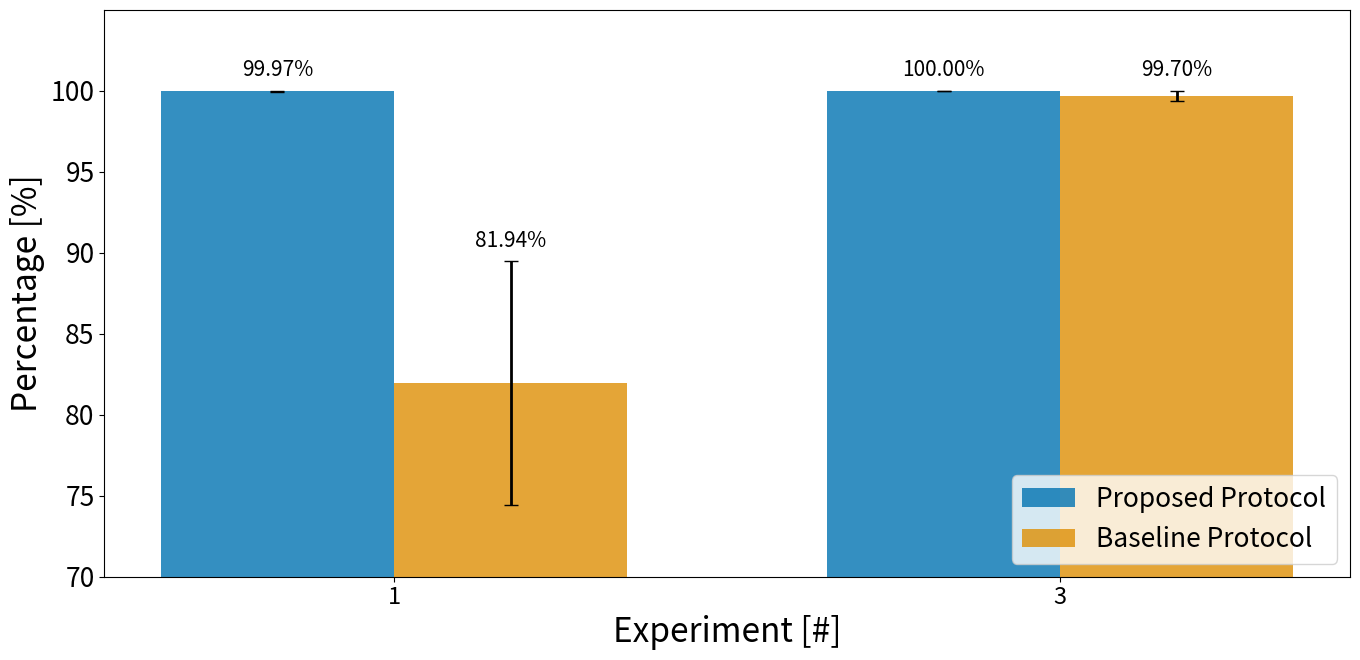

Recreate this plot in Python.
"""
Enhanced Message Delivery Rate Plot with 95% Confidence Intervals

This script plots message delivery rates across experiments with confidence intervals,
using professional colorblind-friendly colors and Student's t-distribution for CIs.

Usage:
    1. Update the data dictionaries below with your experimental results
    2. Run the script to generate the plot
    3. Use print_data_summary() to see all statistics
"""

import matplotlib.pyplot as plt
import numpy as np
import scipy.stats as stats

# ============================================================================
# DATA INPUT SECTION
# ============================================================================

# Experiment labels
experiments = ["1", "3"]
bar_labels = ["Proposed Protocol", "Baseline Protocol"]

# Data structure: For each experiment and protocol, provide:
# - 'values': list of individual measurements from repeated runs
# OR
# - 'mean', 'std', 'n': if you only have summary statistics

# Example data structure (update with your actual data):
experimental_data = {
    "Proposed Protocol": {
        "Experiment 1": {
            'values': [99.95, 100.00, 99.95, 99.95, 100.00],  # Replace with actual PDR values
        },
        "Experiment 3": {
            'values': [100.00, 100.00, 100.00, 100.00, 100.00],  # Replace with actual PDR values
        },
    },
    "Baseline Protocol": {
        "Experiment 1": {
            'values': [91.25, 79.05, 78.30, 76.35, 84.75],  # 100 - 3.39 ± variation
        },
        "Experiment 3": {
            'values': [100.00, 98.50, 100.00, 100.00, 100.00],  # 100 - 0.5 ± variation
        }
    }
}

# If you only have mean values (no CI), set this to True
use_simple_plot = False  # Set to True to use hardcoded means without CI

# Simple data (used if use_simple_plot=True)
simple_data1 = [100, 100]  # Proposed Protocol
simple_data2 = [100 - 3.39, 100 - 0.5]  # Baseline Protocol

# ============================================================================
# CONFIGURATION
# ============================================================================

confidence_level = 0.95  # 95% confidence interval

# Professional colorblind-friendly palette (matches other LoRaChat plots)
colors = {
    "Proposed Protocol": '#0173B2',    # Blue
    "Baseline Protocol": '#DE8F05',    # Orange
}

# ============================================================================
# CI CALCULATION FUNCTIONS
# ============================================================================

def truncate_ci_to_bounds(ci_lower, ci_upper, min_val=0, max_val=100):
    """
    Truncate confidence interval bounds to physical limits [0%, 100%].

    This is scientifically valid for bounded metrics (percentages, probabilities).
    See: Newcombe (1998) "Two-sided confidence intervals for the single proportion"

    Args:
        ci_lower: Lower CI bound
        ci_upper: Upper CI bound
        min_val: Minimum valid value (default 0)
        max_val: Maximum valid value (default 100)

    Returns:
        tuple: (truncated_lower, truncated_upper, was_truncated, truncation_info)
    """
    truncation_info = []
    was_truncated = False

    original_lower = ci_lower
    original_upper = ci_upper

    if ci_lower < min_val:
        ci_lower = min_val
        was_truncated = True
        truncation_info.append(f"Lower bound {original_lower:.2f}% → {min_val}%")

    if ci_upper > max_val:
        ci_upper = max_val
        was_truncated = True
        truncation_info.append(f"Upper bound {original_upper:.2f}% → {max_val}%")

    return ci_lower, ci_upper, was_truncated, truncation_info


def calculate_ci_from_values(values, confidence_level=0.95, truncate=True):
    """
    Calculate mean and 95% CI from individual values using Student's t-distribution.

    For percentage data, CIs are automatically truncated to [0%, 100%] if they
    exceed physical bounds. This is standard practice for bounded metrics.

    Args:
        values: List of individual measurements (percentages)
        confidence_level: Confidence level (default 0.95 for 95% CI)
        truncate: Whether to truncate CIs to [0%, 100%] (default True)

    Returns:
        dict with 'mean', 'ci_lower', 'ci_upper', 'std', 'n', 'error', 'truncated'
    """
    n = len(values)

    if n == 0:
        return None

    mean = np.mean(values)

    if n == 1:
        return {
            'mean': mean,
            'ci_lower': mean,
            'ci_upper': mean,
            'error': 0,
            'std': 0,
            'n': n,
            'truncated': False,
            'truncation_info': []
        }

    # Calculate statistics
    std = np.std(values, ddof=1)  # Sample standard deviation
    se = std / np.sqrt(n)  # Standard error

    # Calculate CI using t-distribution (correct for small samples)
    alpha = 1 - confidence_level
    t_critical = stats.t.ppf(1 - alpha/2, df=n-1)

    ci_lower = mean - t_critical * se
    ci_upper = mean + t_critical * se

    # Store original CI for reporting
    ci_lower_original = ci_lower
    ci_upper_original = ci_upper
    truncated = False
    truncation_info = []

    # Truncate to physical bounds if requested
    if truncate:
        ci_lower, ci_upper, truncated, truncation_info = truncate_ci_to_bounds(
            ci_lower, ci_upper, min_val=0, max_val=100
        )

    error = ci_upper - mean  # For error bars (after truncation)

    return {
        'mean': mean,
        'ci_lower': ci_lower,
        'ci_upper': ci_upper,
        'ci_lower_original': ci_lower_original,
        'ci_upper_original': ci_upper_original,
        'error': error,
        'std': std,
        'n': n,
        'values': values,
        'truncated': truncated,
        'truncation_info': truncation_info
    }


def process_experimental_data(experimental_data, experiments, bar_labels, confidence_level=0.95):
    """
    Process experimental data and calculate CIs for all protocols and experiments.

    Returns:
        Dictionary with means and errors for plotting
    """
    processed = {}

    for protocol in bar_labels:
        means = []
        errors = []
        all_stats = []

        for exp_label in experiments:
            exp_key = f"Experiment {exp_label}"

            if protocol in experimental_data and exp_key in experimental_data[protocol]:
                data = experimental_data[protocol][exp_key]

                if 'values' in data:
                    # Calculate from individual values
                    stats_result = calculate_ci_from_values(data['values'], confidence_level)
                elif 'mean' in data and 'std' in data and 'n' in data:
                    # Use provided summary statistics
                    n = data['n']
                    mean = data['mean']
                    std = data['std']
                    se = std / np.sqrt(n)
                    alpha = 1 - confidence_level
                    t_critical = stats.t.ppf(1 - alpha/2, df=n-1)
                    error = t_critical * se
                    stats_result = {
                        'mean': mean,
                        'ci_lower': mean - error,
                        'ci_upper': mean + error,
                        'error': error,
                        'std': std,
                        'n': n
                    }
                else:
                    # Use single value
                    stats_result = {
                        'mean': data.get('value', 0),
                        'error': 0,
                        'std': 0,
                        'n': 1
                    }

                means.append(stats_result['mean'])
                errors.append(stats_result['error'])
                all_stats.append(stats_result)
            else:
                means.append(0)
                errors.append(0)
                all_stats.append(None)

        processed[protocol] = {
            'means': means,
            'errors': errors,
            'stats': all_stats
        }

    return processed


def print_data_summary(processed_data, experiments, bar_labels):
    """Print comprehensive summary of all data and statistics."""
    print("\n" + "="*80)
    print("MESSAGE DELIVERY RATE - STATISTICAL SUMMARY")
    print("="*80)
    print(f"Confidence Level: 95%")
    print(f"Method: Student's t-distribution with truncation at physical bounds [0%, 100%]")
    print("="*80)

    any_truncated = False

    for protocol in bar_labels:
        print(f"\n{protocol}:")
        print("-"*80)

        data = processed_data[protocol]

        for i, exp_label in enumerate(experiments):
            stats_data = data['stats'][i]

            if stats_data and stats_data.get('n', 0) > 0:
                print(f"\n  Experiment {exp_label}:")
                print(f"    Mean:       {stats_data['mean']:.2f}%")
                print(f"    95% CI:     [{stats_data['ci_lower']:.2f}%, {stats_data['ci_upper']:.2f}%]")
                print(f"    SD:         {stats_data['std']:.2f}%")
                print(f"    n:          {stats_data['n']}")

                # Show truncation information if applicable
                if stats_data.get('truncated', False):
                    any_truncated = True
                    print(f"    ⚠ CI TRUNCATED:")
                    for info in stats_data.get('truncation_info', []):
                        print(f"       {info}")
                    print(f"       Original CI: [{stats_data['ci_lower_original']:.2f}%, {stats_data['ci_upper_original']:.2f}%]")

                if 'values' in stats_data:
                    values_str = ', '.join([f"{v:.2f}" for v in stats_data['values']])
                    print(f"    Individual: [{values_str}]%")

    print("\n" + "="*80)
    print("Use these values in your scientific paper:")
    print("Format: Mean (95% CI: [lower, upper], n=X)")
    print("="*80)

    if any_truncated:
        print("\n" + "="*80)
        print("⚠ IMPORTANT: CI TRUNCATION DETECTED")
        print("="*80)
        print("Some confidence intervals exceeded physical bounds [0%, 100%] and were truncated.")
        print("This is scientifically valid for bounded metrics (percentages/probabilities).")
        print("\nAdd to your Methods section:")
        print("-"*80)
        print("\"Confidence intervals were calculated using Student's t-distribution.")
        print("For percentage-based metrics bounded by physical constraints (0-100%),")
        print("confidence intervals were truncated at the boundaries when calculations")
        print("resulted in values outside this range (Newcombe, 1998).\"")
        print("-"*80)
        print("Reference: Newcombe, R.G. (1998). Statistics in Medicine, 17(8), 857-872.")
        print("="*80)

    print()


# ============================================================================
# PLOTTING
# ============================================================================

if use_simple_plot:
    # Simple plot without CI (legacy mode)
    print("Using simple plot mode (no confidence intervals)")
    x = np.arange(len(experiments))
    width = 0.35
    fig, ax = plt.subplots(figsize=(14, 7), dpi=100)

    rects1 = ax.bar(x - width / 2, simple_data1, width,
                    label=bar_labels[0], color=colors[bar_labels[0]], alpha=0.8)
    rects2 = ax.bar(x + width / 2, simple_data2, width,
                    label=bar_labels[1], color=colors[bar_labels[1]], alpha=0.8)

    # Store for autolabel
    data_for_plot = {
        bar_labels[0]: simple_data1,
        bar_labels[1]: simple_data2
    }
    all_rects = [rects1, rects2]

    # For simple plot, assume n=1 for each
    n_values = {exp: 1 for exp in experiments}
else:
    # Enhanced plot with 95% CI
    print("Processing experimental data with 95% confidence intervals...")
    processed = process_experimental_data(experimental_data, experiments, bar_labels, confidence_level)

    # Print summary
    print_data_summary(processed, experiments, bar_labels)

    # Calculate N for each experiment (from first protocol that has data)
    n_values = {}
    for exp_idx, exp_label in enumerate(experiments):
        # Get n from first available protocol
        for protocol in bar_labels:
            stats_data = processed[protocol]['stats'][exp_idx]
            if stats_data and stats_data.get('n', 0) > 0:
                n_values[exp_label] = stats_data['n']
                break
        if exp_label not in n_values:
            n_values[exp_label] = 0

    # Create plot with matching style to other LoRaChat plots
    x = np.arange(len(experiments))
    width = 0.35
    fig, ax = plt.subplots(figsize=(14, 7), dpi=100)

    # Set font sizes to match other plots
    plt.rc("font", size=20)

    all_rects = []
    data_for_plot = {}

    for i, protocol in enumerate(bar_labels):
        offset = (i - 0.5) * width
        means = processed[protocol]['means']
        errors = processed[protocol]['errors']

        rects = ax.bar(x + offset, means, width, yerr=errors,
                      label=protocol, color=colors[protocol],
                      capsize=5, alpha=0.8, error_kw={'linewidth': 2})

        all_rects.append(rects)
        data_for_plot[protocol] = means

# ============================================================================
# PLOT FORMATTING
# ============================================================================

# Adding labels, title and custom x-axis tick labels
# Font sizes match other LoRaChat plots
ax.set_ylabel("Percentage [%]", fontsize=24)
ax.set_ylim([70, 105])  # Adjust based on your data range
ax.set_yticks(np.arange(70, 105, 5))

ax.set_xlabel("Experiment [#]", fontsize=24)
# ax.set_title("Message Delivery Rate by Experiments (95% CI)", fontsize=24)
ax.set_xticks(x)

# Set x-axis labels
x_labels = [f"{exp}" for exp in experiments]
ax.set_xticklabels(x_labels, fontsize=17)
ax.tick_params(axis='y', labelsize=19)


# Set the legend - match other plots style
ax.legend(loc="lower right", fontsize=19)

# Grid: match other plots (subtle or no grid)
# Comment out or remove the grid line to match plots exactly, or keep subtle
# ax.grid(True, axis='y', linestyle='--', alpha=0.3)  # Subtle grid (optional)

# Add margin to prevent value labels from touching plot border
ax.margins(y=0.1)


# Adding the values on top of the bars
def autolabel(rects, protocol_name):
    """Attach a text label above each bar in *rects*, displaying its height."""
    for idx, rect in enumerate(rects):
        height = rect.get_height()

        # Get error if available (for proper positioning)
        if not use_simple_plot and protocol_name in processed:
            error = processed[protocol_name]['errors'][idx]
            y_pos = height + error + 0.5
        else:
            y_pos = height + 0.5

        # Match font size to other LoRaChat plots
        ax.annotate(
            f"{height:.2f}%",
            xy=(rect.get_x() + rect.get_width() / 2, y_pos),
            xytext=(0, 1),  # 1 point vertical offset
            textcoords="offset points",
            ha="center",
            va="bottom",
            fontsize=15  # Increased to match other plots
        )


# Add value labels to all bars
for i, (rects, protocol) in enumerate(zip(all_rects, bar_labels)):
    autolabel(rects, protocol)

# Adjust layout to prevent label cutoff
fig.tight_layout()

# Display the plot
plt.show()

print("\n✓ Plot displayed successfully!")
print("Close the plot window to exit.")
print("\nNote: Confidence intervals are automatically truncated to [0%, 100%] if needed.")
print("Check console output above for any truncation warnings.")
